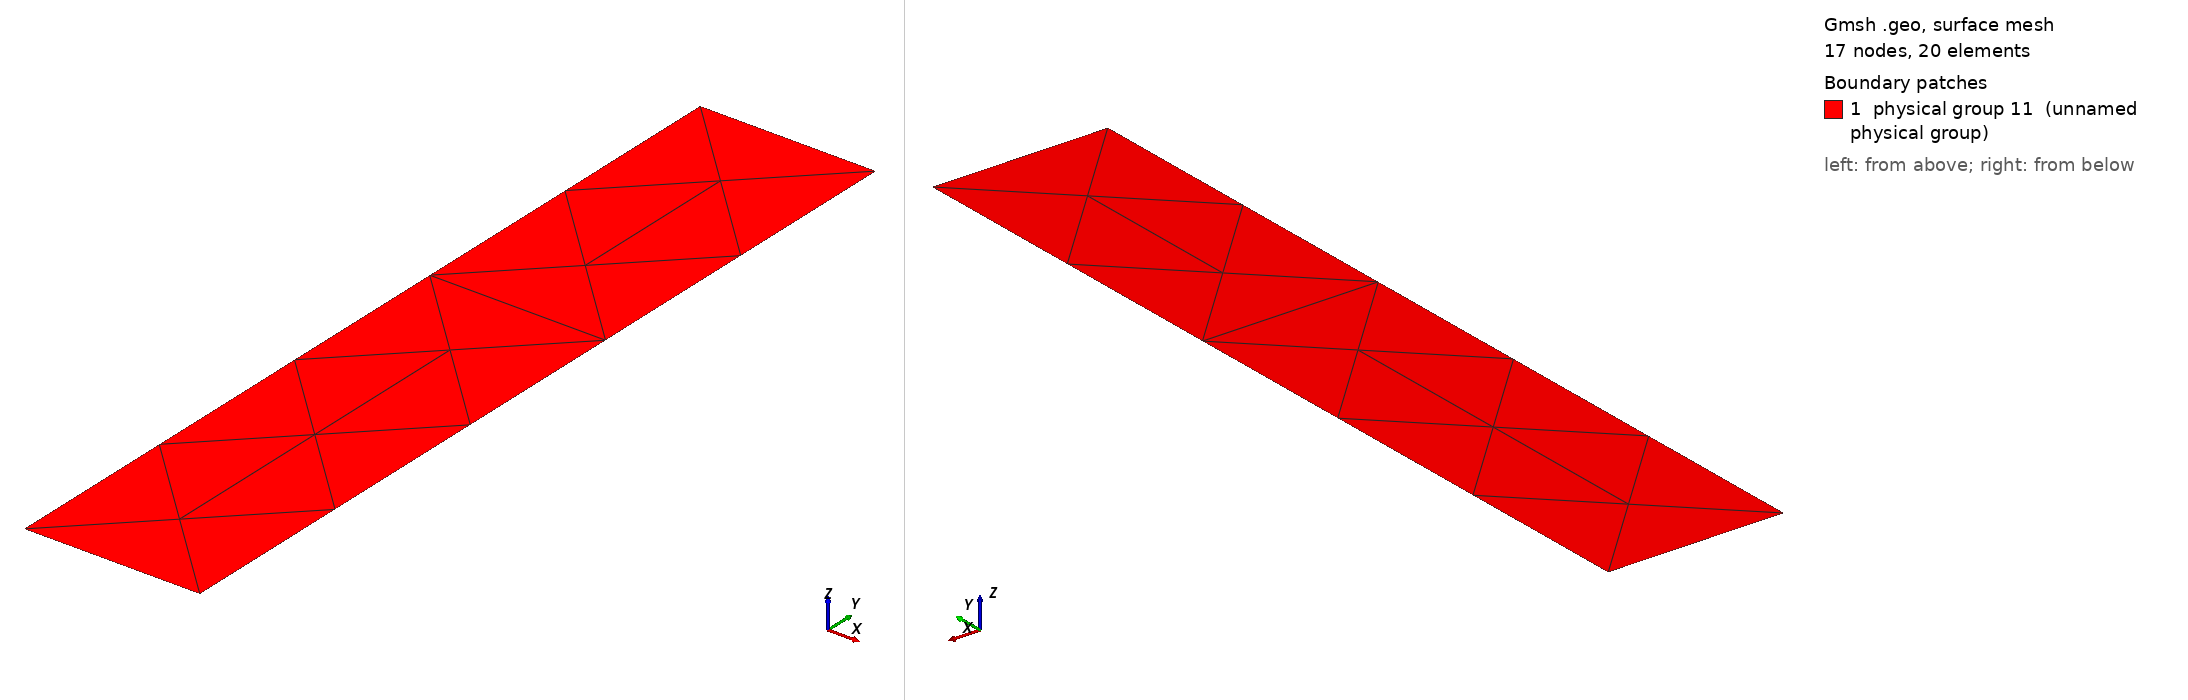

Gmsh geometry script, surface-meshed: 17 nodes, 20 surface elements. Boundary patches (legend numbers): 1 physical group 11 (unnamed physical group). Left view from above one corner, right view from below the opposite corner. Legend entries are the model's physical surfaces. The drawing asked Gmsh for element sizes between 1% and 20% of the model's largest extent; the script's own settings can give other sizes.

=== patch4.geo (drawn) ===
// Gmsh project created on Mon Apr 27 20:45:34 2015
Point(1) = {0, 0, 0, 1.0};
Point(2) = {1, 0, 0, 1.0};
Point(3) = {1, 5, 0, 1.0};
Point(4) = {0, 5, 0, 1.0};
Line(1) = {1, 2};
Line(2) = {2, 3};
Line(3) = {3, 4};
Line(4) = {4, 1};
Physical Line(5) = {4};
Physical Line(6) = {1};
Physical Line(7) = {2};
Physical Line(8) = {3};
Line Loop(9) = {4, 1, 2, 3};
Plane Surface(10) = {9};
Physical Surface(11) = {10};
